Labelled photos from "G-SET", an image-classification folder in Winckedy/MCANet-Tiny. The possible labels are: transverse crack, longitudinal crack, alligator crack, pothole, normal.

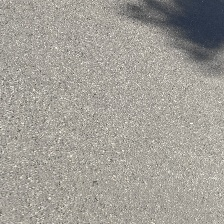
Label: normal

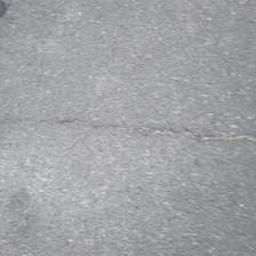
Label: transverse crack

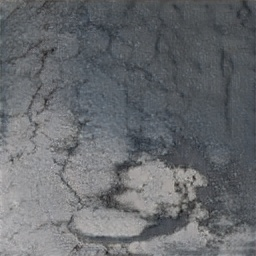
Label: alligator crack

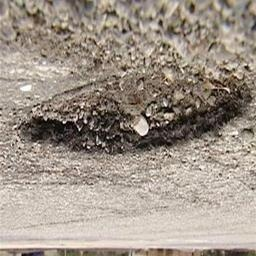
Label: pothole

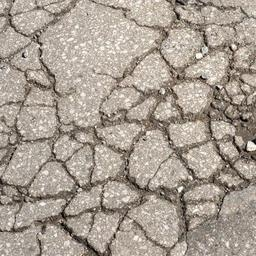
Label: alligator crack

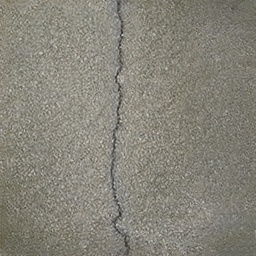
Label: longitudinal crack
